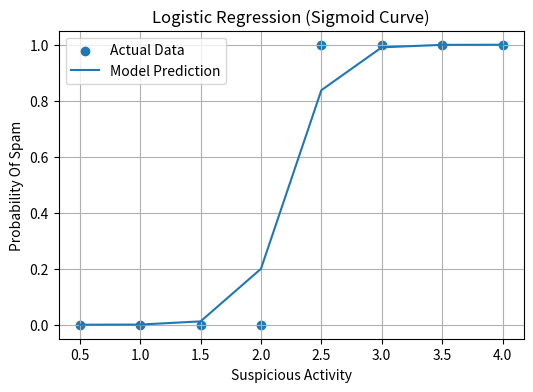

Write Python code to recreate this figure.
import math


# Training data
# Feature = hours of suspicious activity
# Label = 1 (spam) or 0 (not spam)
activity = [0.5, 1.0, 1.5, 2.0, 2.5, 3.0, 3.5, 4.0]
labels =   [0,   0,   0,   0,   1,   1,   1,   1  ]

def sigmoid(x):
    return 1/(1+math.exp(-x))

#random w and b
w = 0
b = 0

# learning rate
alpha = 0.1

#Epochs
epochs = 10000

#Training data or Examples
n = len(activity)


#Training Loop
for epoch in range(epochs):
    total_loss = 0
    grad_w = 0
    grad_b = 0

    for i in range(n):
        #Prediction wrapped in sigmoid
        linear = w * activity[i]+b
        prediction = sigmoid(linear)

        error = prediction-labels[i]

        #gradients
        grad_w +=error*activity[i]
        grad_b+=error

        total_loss += -(labels[i] * math.log(prediction) + (1 - labels[i]) * math.log(1 - prediction))
    
    grad_w = grad_w/n
    grad_b = grad_b/n
    total_loss = total_loss/n

    w = w-alpha*grad_w
    b = b-alpha*grad_b

    if epoch % 500 == 0:
        print(f"Epoch {epoch} → Loss: {total_loss:.4f} → w: {w:.2f} → b: {b:.2f}")

#Test predtictions
test = [1.0,2.0,3.0,4.0]

for t in test:
    linear = w*t+b
    prob = sigmoid(linear)
    label = 1 if prob>0.5 else 0
    print(f"Activity: {t} → Probability: {prob:.2f} → {'Spam' if label == 1 else 'Not Spam'}")


import matplotlib.pyplot as plt

plt.figure(figsize=(6,4))

plt.scatter(activity, labels, label="Actual Data")
predicted =[sigmoid(w*a + b) for a in activity]
plt.plot(activity, predicted, label="Model Prediction")

plt.xlabel("Suspicious Activity")
plt.ylabel("Probability Of Spam")
plt.title("Logistic Regression (Sigmoid Curve)")
plt.legend()
plt.grid(True)

plt.savefig("logistic_regression.png")
plt.show()
